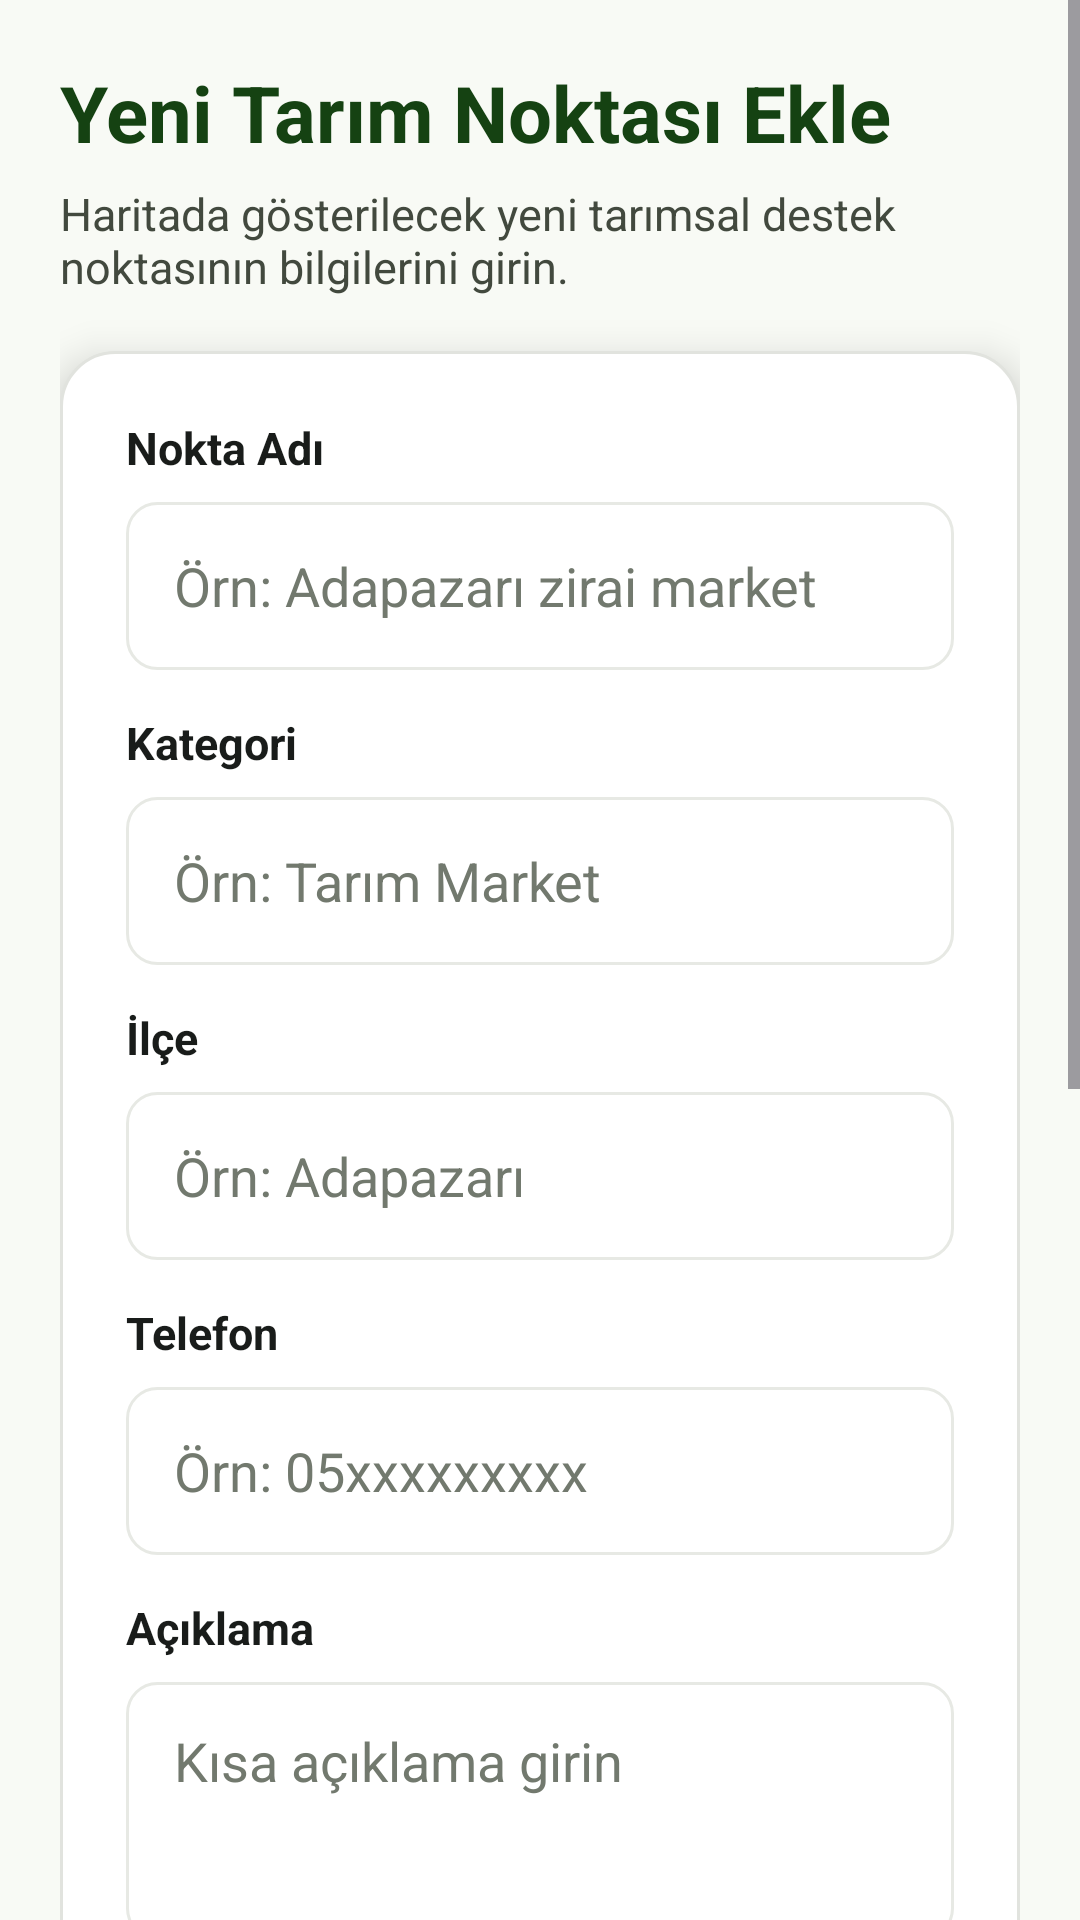

Write the Android layout XML for this screen, with the resource values it uses.
<!-- AndroidManifest.xml: application theme Theme.TarimMobilProjesi -->
<!-- res/layout/activity_add_place.xml -->
<?xml version="1.0" encoding="utf-8"?>
<ScrollView xmlns:android="http://schemas.android.com/apk/res/android"
    android:id="@+id/main"
    android:layout_width="match_parent"
    android:layout_height="match_parent"
    android:background="@drawable/bg_auth_screen"
    android:fillViewport="true"
    android:clipToPadding="false"
    android:scrollbars="vertical"
    android:paddingBottom="24dp">

    <LinearLayout
        android:layout_width="match_parent"
        android:layout_height="wrap_content"
        android:orientation="vertical"
        android:paddingStart="20dp"
        android:paddingTop="20dp"
        android:paddingEnd="20dp"
        android:paddingBottom="40dp">

        <TextView
            android:layout_width="match_parent"
            android:layout_height="wrap_content"
            android:text="Yeni Tarım Noktası Ekle"
            android:textColor="#154212"
            android:textSize="26sp"
            android:textStyle="bold" />

        <TextView
            android:layout_width="match_parent"
            android:layout_height="wrap_content"
            android:layout_marginTop="6dp"
            android:text="Haritada gösterilecek yeni tarımsal destek noktasının bilgilerini girin."
            android:textColor="#42493E"
            android:textSize="15sp" />

        <LinearLayout
            android:layout_width="match_parent"
            android:layout_height="wrap_content"
            android:layout_marginTop="18dp"
            android:background="@drawable/bg_auth_card"
            android:elevation="8dp"
            android:orientation="vertical"
            android:padding="22dp">

            <TextView
                android:layout_width="match_parent"
                android:layout_height="wrap_content"
                android:text="Nokta Adı"
                android:textColor="#191C1A"
                android:textSize="15sp"
                android:textStyle="bold" />

            <EditText
                android:id="@+id/edtNoktaAdi"
                android:layout_width="match_parent"
                android:layout_height="56dp"
                android:layout_marginTop="8dp"
                android:background="@drawable/bg_input"
                android:hint="Örn: Adapazarı zirai market"
                android:paddingStart="16dp"
                android:paddingEnd="16dp"
                android:textColor="#191C1A"
                android:textColorHint="#72796E" />

            <TextView
                android:layout_width="match_parent"
                android:layout_height="wrap_content"
                android:layout_marginTop="14dp"
                android:text="Kategori"
                android:textColor="#191C1A"
                android:textSize="15sp"
                android:textStyle="bold" />

            <EditText
                android:id="@+id/edtKategori"
                android:layout_width="match_parent"
                android:layout_height="56dp"
                android:layout_marginTop="8dp"
                android:background="@drawable/bg_input"
                android:hint="Örn: Tarım Market"
                android:paddingStart="16dp"
                android:paddingEnd="16dp"
                android:textColor="#191C1A"
                android:textColorHint="#72796E" />

            <TextView
                android:layout_width="match_parent"
                android:layout_height="wrap_content"
                android:layout_marginTop="14dp"
                android:text="İlçe"
                android:textColor="#191C1A"
                android:textSize="15sp"
                android:textStyle="bold" />

            <EditText
                android:id="@+id/edtIlce"
                android:layout_width="match_parent"
                android:layout_height="56dp"
                android:layout_marginTop="8dp"
                android:background="@drawable/bg_input"
                android:hint="Örn: Adapazarı"
                android:paddingStart="16dp"
                android:paddingEnd="16dp"
                android:textColor="#191C1A"
                android:textColorHint="#72796E" />

            <TextView
                android:layout_width="match_parent"
                android:layout_height="wrap_content"
                android:layout_marginTop="14dp"
                android:text="Telefon"
                android:textColor="#191C1A"
                android:textSize="15sp"
                android:textStyle="bold" />

            <EditText
                android:id="@+id/edtTelefon"
                android:layout_width="match_parent"
                android:layout_height="56dp"
                android:layout_marginTop="8dp"
                android:background="@drawable/bg_input"
                android:hint="Örn: 05xxxxxxxxx"
                android:inputType="phone"
                android:paddingStart="16dp"
                android:paddingEnd="16dp"
                android:textColor="#191C1A"
                android:textColorHint="#72796E" />

            <TextView
                android:layout_width="match_parent"
                android:layout_height="wrap_content"
                android:layout_marginTop="14dp"
                android:text="Açıklama"
                android:textColor="#191C1A"
                android:textSize="15sp"
                android:textStyle="bold" />

            <EditText
                android:id="@+id/edtAciklama"
                android:layout_width="match_parent"
                android:layout_height="86dp"
                android:layout_marginTop="8dp"
                android:background="@drawable/bg_input"
                android:gravity="top"
                android:hint="Kısa açıklama girin"
                android:paddingStart="16dp"
                android:paddingTop="14dp"
                android:paddingEnd="16dp"
                android:textColor="#191C1A"
                android:textColorHint="#72796E" />

            <TextView
                android:layout_width="match_parent"
                android:layout_height="wrap_content"
                android:layout_marginTop="14dp"
                android:text="Web Sitesi"
                android:textColor="#191C1A"
                android:textSize="15sp"
                android:textStyle="bold" />

            <EditText
                android:id="@+id/edtWebSitesi"
                android:layout_width="match_parent"
                android:layout_height="56dp"
                android:layout_marginTop="8dp"
                android:background="@drawable/bg_input"
                android:hint="Örn: https://www.orneksite.com"
                android:inputType="textUri"
                android:paddingStart="16dp"
                android:paddingEnd="16dp"
                android:textColor="#191C1A"
                android:textColorHint="#72796E" />

            <TextView
                android:layout_width="match_parent"
                android:layout_height="wrap_content"
                android:layout_marginTop="14dp"
                android:text="Latitude / Enlem"
                android:textColor="#191C1A"
                android:textSize="15sp"
                android:textStyle="bold" />

            <EditText
                android:id="@+id/edtLatitude"
                android:layout_width="match_parent"
                android:layout_height="56dp"
                android:layout_marginTop="8dp"
                android:background="@drawable/bg_input"
                android:hint="Örn: 40.7777"
                android:inputType="numberDecimal|numberSigned"
                android:paddingStart="16dp"
                android:paddingEnd="16dp"
                android:textColor="#191C1A"
                android:textColorHint="#72796E" />

            <TextView
                android:layout_width="match_parent"
                android:layout_height="wrap_content"
                android:layout_marginTop="14dp"
                android:text="Longitude / Boylam"
                android:textColor="#191C1A"
                android:textSize="15sp"
                android:textStyle="bold" />

            <EditText
                android:id="@+id/edtLongitude"
                android:layout_width="match_parent"
                android:layout_height="56dp"
                android:layout_marginTop="8dp"
                android:background="@drawable/bg_input"
                android:hint="Örn: 30.4010"
                android:inputType="numberDecimal|numberSigned"
                android:paddingStart="16dp"
                android:paddingEnd="16dp"
                android:textColor="#191C1A"
                android:textColorHint="#72796E" />

            <Button
                android:id="@+id/btnKaydet"
                android:layout_width="match_parent"
                android:layout_height="58dp"
                android:layout_marginTop="24dp"
                android:background="@drawable/bg_primary_button"
                android:text="Kaydet"
                android:textAllCaps="false"
                android:textColor="#FFFFFF"
                android:textSize="17sp"
                android:textStyle="bold" />

        </LinearLayout>
    </LinearLayout>
</ScrollView>
<!-- resources referenced by this layout -->
<resources>
  <!-- drawable bg_auth_card (drawable) -->
  <?xml version="1.0" encoding="utf-8"?>
  
  <shape xmlns:android="http://schemas.android.com/apk/res/android">
      <solid android:color="#FFFFFF" />
      <corners android:radius="18dp" />
      <stroke
          android:width="1dp"
          android:color="#E1E3DE" />
  </shape>
  <!-- drawable bg_auth_screen (drawable) -->
  <?xml version="1.0" encoding="utf-8"?>
  
  <shape xmlns:android="http://schemas.android.com/apk/res/android">
      <solid android:color="#F8FAF5" />
  </shape>
  <!-- drawable bg_input (drawable) -->
  <?xml version="1.0" encoding="utf-8"?>
  
  <shape xmlns:android="http://schemas.android.com/apk/res/android">
      <solid android:color="#FFFFFF" />
      <corners android:radius="10dp" />
      <stroke
          android:width="1dp"
          android:color="#E7E9E4" />
  </shape>
  <!-- drawable bg_primary_button (drawable) -->
  <?xml version="1.0" encoding="utf-8"?>
  
  <shape xmlns:android="http://schemas.android.com/apk/res/android">
      <solid android:color="#154212" />
      <corners android:radius="10dp" />
  </shape>
  <style name="Theme.TarimMobilProjesi" parent="Base.Theme.TarimMobilProjesi" />
  <style name="Base.Theme.TarimMobilProjesi" parent="Theme.Material3.DayNight.NoActionBar">
          
          
      </style>
</resources>
